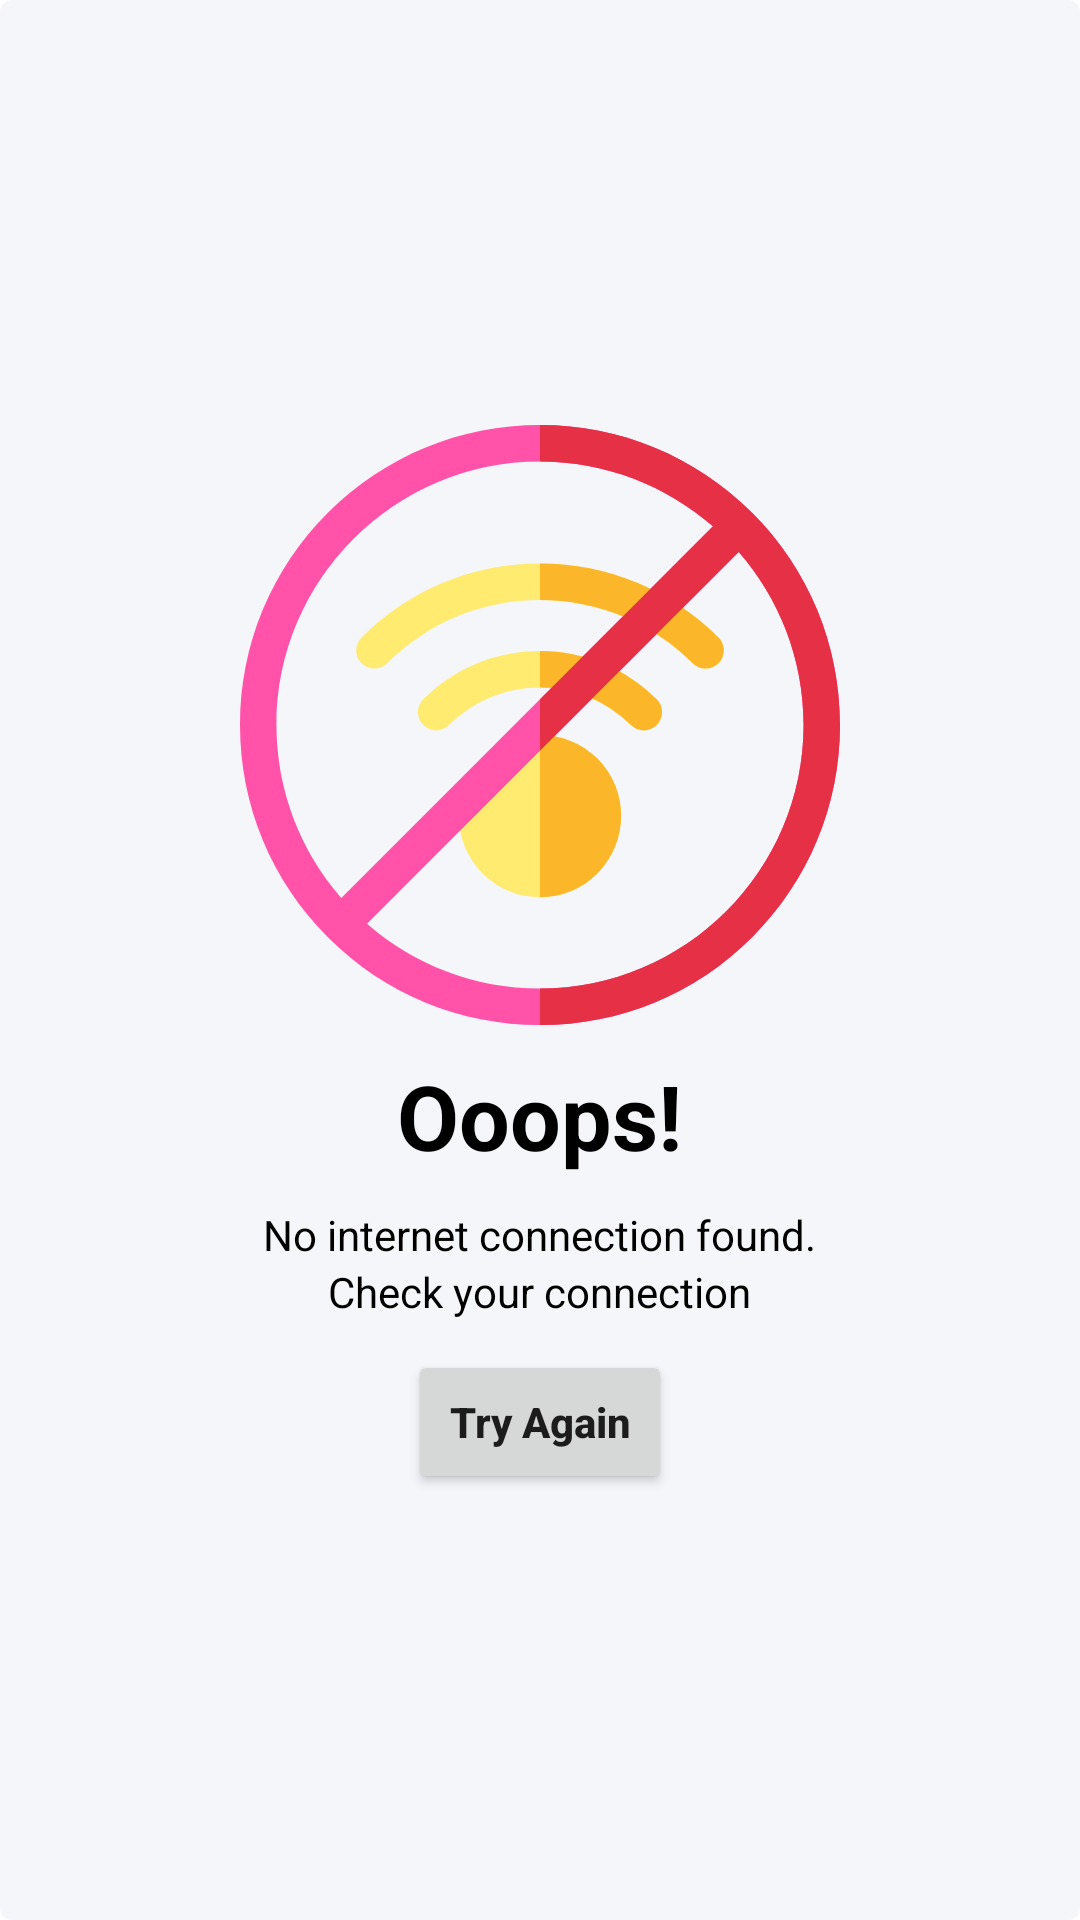

The Android layout XML behind this screen, and the referenced resources:
<!-- AndroidManifest.xml: application theme AppTheme -->
<!-- res/layout/no_internet_alert_dialog.xml -->
<?xml version="1.0" encoding="utf-8"?>
<LinearLayout
    xmlns:android="http://schemas.android.com/apk/res/android"
    android:orientation="vertical"
    android:layout_width="match_parent"
    android:layout_height="wrap_content"
    android:padding="20dp"
    android:gravity="center"
    android:background="@drawable/grey_circlular_border_2">
    <ImageView
        android:layout_width="200dp"
        android:layout_height="200dp"
        android:layout_gravity="center"
        android:adjustViewBounds="true"
        android:scaleType="fitCenter"
        android:src="@drawable/ic_no"
        android:background="@drawable/circlebutton"/>
    <TextView
        android:layout_width="wrap_content"
        android:layout_height="wrap_content"
        android:text="Ooops!"
        android:layout_marginTop="10dp"
        android:textSize="30sp"
        android:textColor="#000"
        android:textStyle="bold"
        android:textAppearance="@style/TextAppearance.AppCompat.Large"/>
    <TextView
        android:layout_width="wrap_content"
        android:layout_height="wrap_content"
        android:text="No internet connection found."
        android:layout_gravity="center_horizontal"
        android:textAlignment="center"
        android:layout_marginTop="10dp"
        android:textAppearance="@style/TextAppearance.AppCompat.Small"
        android:textColor="#000"/>
    <TextView
        android:layout_width="wrap_content"
        android:layout_height="wrap_content"
        android:text="Check your connection"
        android:layout_gravity="center_horizontal"
        android:textAlignment="center"
        android:textAppearance="@style/TextAppearance.AppCompat.Small"
        android:textColor="#000"/>
    <Button
        android:layout_width="wrap_content"
        android:layout_height="wrap_content"
        android:id="@+id/bt_try_again"
        android:text="Try Again"
        android:layout_marginTop="10dp"
        android:textAllCaps="false"
        android:textStyle="bold"/>



</LinearLayout>
<!-- resources referenced by this layout -->
<resources>
  <!-- drawable circlebutton (drawable) -->
  <?xml version="1.0" encoding="utf-8"?>
  <shape xmlns:android="http://schemas.android.com/apk/res/android"
      android:shape="rectangle">
      <solid android:color="@color/lynxWhite"/>
      <corners android:radius="50dp"/>
  
  </shape>
  <!-- drawable grey_circlular_border_2 (drawable) -->
  <?xml version="1.0" encoding="utf-8"?>
  <selector xmlns:android="http://schemas.android.com/apk/res/android">
      <item>
          <shape android:shape="rectangle">
              <corners android:radius="4dp"/>
              <solid android:color="@color/lynxWhite"/>
          </shape>
      </item>
  </selector>
  <!-- drawable ic_no: vector/xml drawable (drawable, 3245 chars, omitted) -->
  <style name="AppTheme" parent="Theme.MaterialComponents.Light.NoActionBar">
          
          <item name="colorPrimary">@color/colorPrimary</item>
          <item name="colorPrimaryDark">@color/colorPrimaryDark</item>
          <item name="colorAccent">@color/colorAccent</item>
          <item name="android:windowAnimationStyle">@style/CustomActivityAnimation</item>
          <item name="android:windowBackground">@android:color/white</item>
      </style>
  <color name="lynxWhite">#f5f6fa</color>
  <color name="colorPrimary">#f9ca24</color>
  <color name="colorPrimaryDark">#f6e58d</color>
  <color name="colorAccent">#D81B60</color>
  <style name="CustomActivityAnimation" parent="@android:style/Animation.Activity">
          <item name="android:activityOpenEnterAnimation">@anim/slide_in_right</item>
          <item name="android:activityOpenExitAnimation">@anim/slide_out_left</item>
          <item name="android:activityCloseEnterAnimation">@anim/slide_in_left</item>
          <item name="android:activityCloseExitAnimation">@anim/slide_out_right</item>
      </style>
</resources>
